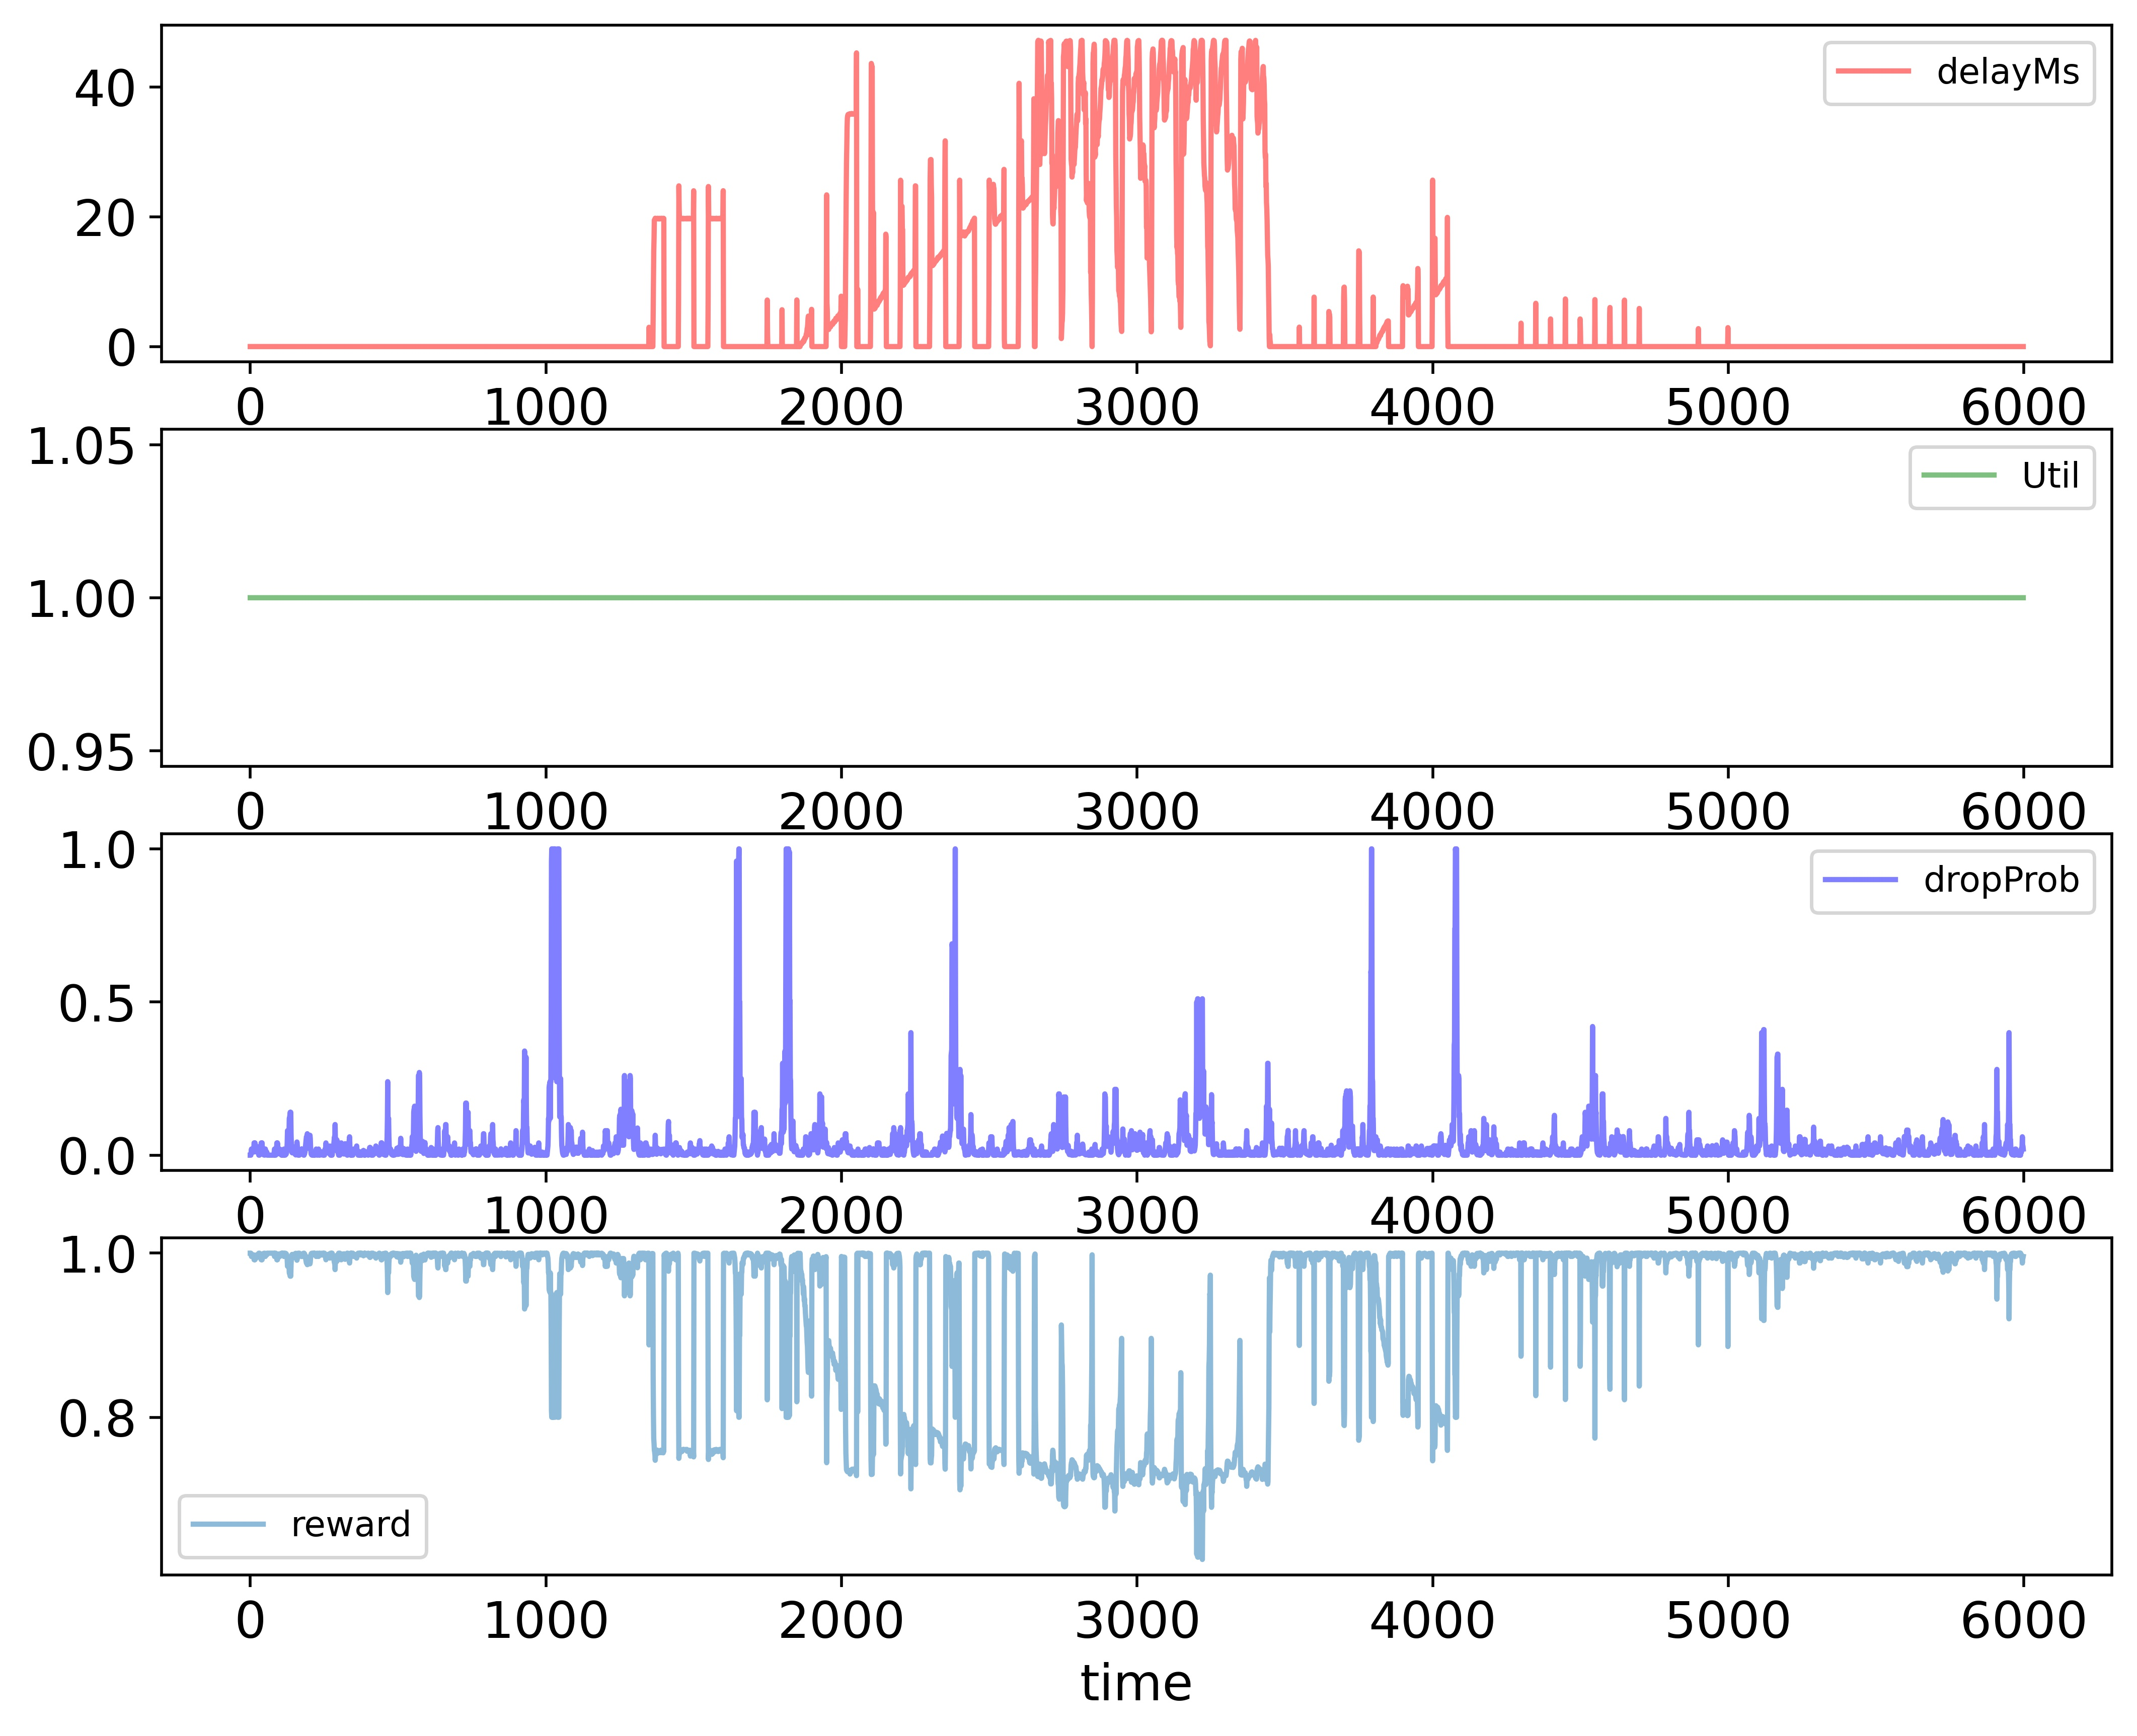

The data file committed next to this chart (first rows):
time; delayMs; Util; dropProb; reward
0; 0.0; 1.0; 0.0; 1.0
1; 0.0; 1.0; 0.0; 1.0
2; 0.0; 1.0; 0.0; 1.0
3; 0.0; 1.0; 0.01; 0.998
4; 0.0; 1.0; 0.02; 0.996
5; 0.0; 1.0; 0.01; 0.998
6; 0.0; 1.0; 0.02; 0.996
7; 0.0; 1.0; 0.01; 0.998
8; 0.0; 1.0; 0.02; 0.996
9; 0.0; 1.0; 0.02; 0.996
10; 0.0; 1.0; 0.01; 0.998
11; 0.0; 1.0; 0.01; 0.998
12; 0.0; 1.0; 0.02; 0.996
13; 0.0; 1.0; 0.04; 0.992
14; 0.0; 1.0; 0.04; 0.992
15; 0.0; 1.0; 0.02; 0.996
16; 0.0; 1.0; 0.04; 0.992
17; 0.0; 1.0; 0.03; 0.994
18; 0.0; 1.0; 0.03; 0.994
19; 0.0; 1.0; 0.03; 0.994
20; 0.0; 1.0; 0.03; 0.994
21; 0.0; 1.0; 0.02; 0.996
22; 0.0; 1.0; 0.01; 0.998
23; 0.0; 1.0; 0.01; 0.998
24; 0.0; 1.0; 0.02; 0.996
25; 0.0; 1.0; 0.01; 0.998
26; 0.0; 1.0; 0.02; 0.996
27; 0.0; 1.0; 0.02; 0.996
28; 0.0; 1.0; 0.01; 0.998
29; 0.0; 1.0; 0.0; 1.0
30; 0.0; 1.0; 0.0; 1.0
31; 0.0; 1.0; 0.0; 1.0
32; 0.0; 1.0; 0.01; 0.998
33; 0.0; 1.0; 0.01; 0.998
34; 0.0; 1.0; 0.02; 0.996
35; 0.0; 1.0; 0.03; 0.994
36; 0.0; 1.0; 0.03; 0.994
37; 0.0; 1.0; 0.04; 0.992
38; 0.0; 1.0; 0.04; 0.992
39; 0.0; 1.0; 0.02; 0.996
40; 0.0; 1.0; 0.04; 0.992
41; 0.0; 1.0; 0.02; 0.996
42; 0.0; 1.0; 0.01; 0.998
43; 0.0; 1.0; 0.005; 0.999
44; 0.0; 1.0; 0.0025; 0.9995
45; 0.0; 1.0; 0.00125; 0.9998
46; 0.0; 1.0; 0.000625; 0.9999
47; 0.0; 1.0; 0.0003125; 0.9999
48; 0.0; 1.0; 0.0003125; 0.9999
49; 0.0; 1.0; 0.0001562; 1
50; 0.0; 1.0; 0.01016; 0.998
51; 0.0; 1.0; 0.02016; 0.996
52; 0.0; 1.0; 0.01008; 0.998
53; 0.0; 1.0; 0.01008; 0.998
54; 0.0; 1.0; 0.005039; 0.999
55; 0.0; 1.0; 0.01008; 0.998
56; 0.0; 1.0; 0.01008; 0.998
57; 0.0; 1.0; 7.812469993950799e-05; 1
58; 0.0; 1.0; 3.9062349969753996e-05; 1
59; 0.0; 1.0; 1.9531174984876998e-05; 1
... 5,939 more rows
